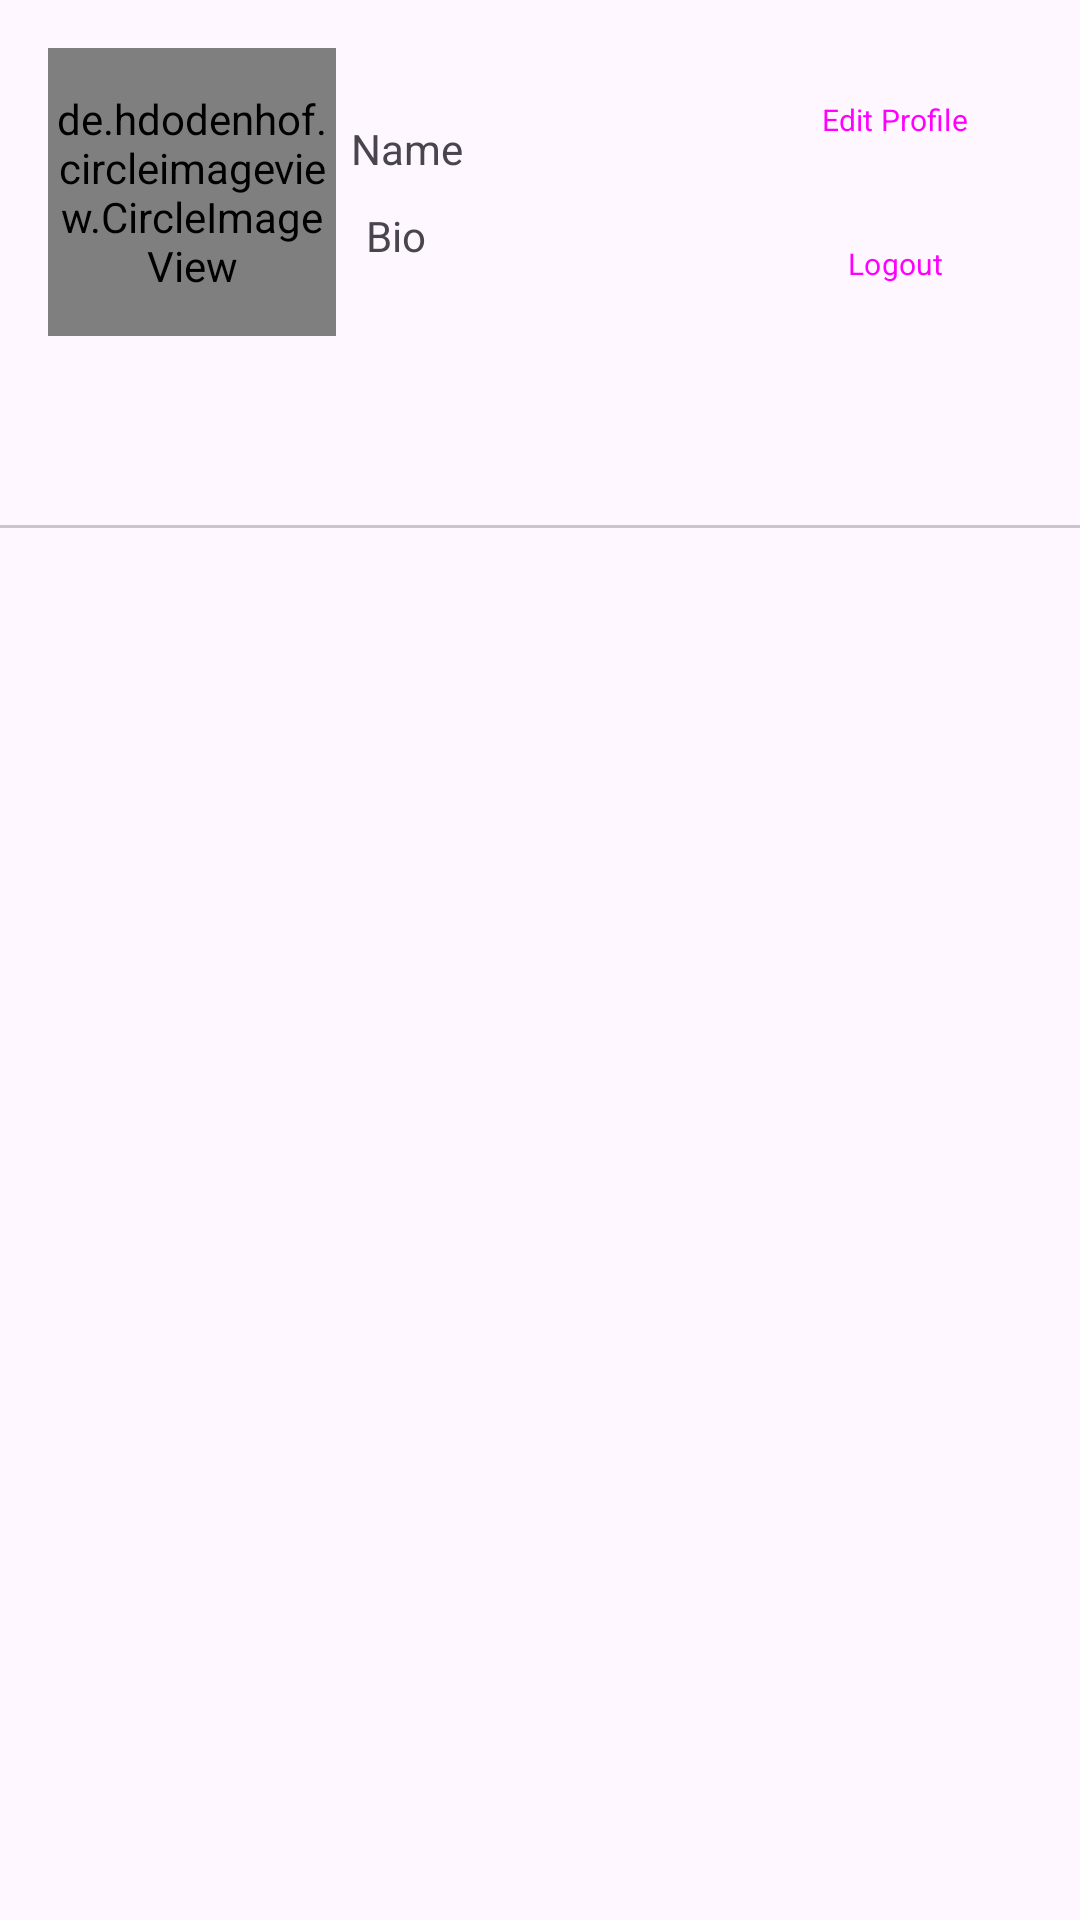

Android layout source for this screen:
<!-- AndroidManifest.xml: application theme Theme.FoodCorner -->
<!-- res/layout/fragment_profile.xml -->
<?xml version="1.0" encoding="utf-8"?>
<LinearLayout xmlns:android="http://schemas.android.com/apk/res/android"
    xmlns:app="http://schemas.android.com/apk/res-auto"
    xmlns:tools="http://schemas.android.com/tools"
    android:layout_width="match_parent"
    android:layout_height="match_parent"
    android:layout_marginTop="30dp"
    android:orientation="vertical"
    tools:context=".fragments.ProfileFragment">


    <androidx.constraintlayout.widget.ConstraintLayout
        android:layout_width="match_parent"
        android:layout_height="wrap_content">

        <de.hdodenhof.circleimageview.CircleImageView
            android:id="@+id/profile_image"
            android:layout_width="96dp"
            android:layout_height="96dp"
            android:layout_marginStart="16dp"
            android:layout_marginTop="16dp"
            android:layout_marginBottom="16dp"
            android:src="@drawable/account"
            app:layout_constraintBottom_toBottomOf="parent"
            app:layout_constraintStart_toStartOf="parent"
            app:layout_constraintTop_toTopOf="parent" />

        <TextView
            android:id="@+id/name"
            android:layout_width="wrap_content"
            android:layout_height="wrap_content"
            android:layout_margin="5dp"
            android:layout_marginStart="16dp"
            android:text="Name"
            app:layout_constraintBottom_toTopOf="@+id/bio"
            app:layout_constraintStart_toEndOf="@+id/profile_image"
            app:layout_constraintTop_toTopOf="parent"
            app:layout_constraintVertical_chainStyle="packed" />

        <TextView
            android:id="@+id/bio"
            android:layout_width="wrap_content"
            android:layout_height="wrap_content"
            android:layout_margin="5dp"
            android:text="Bio"
            app:layout_constraintBottom_toBottomOf="parent"
            app:layout_constraintStart_toStartOf="@+id/name"
            app:layout_constraintTop_toBottomOf="@+id/name" />

        <Button
            android:id="@+id/edit_profile"
            style="@style/Widget.Material3.Button.Icon"
            android:layout_width="wrap_content"
            android:layout_height="wrap_content"
            android:backgroundTint="#305571"
            android:text="Edit Profile"
            android:textSize="10sp"
            app:layout_constraintBottom_toBottomOf="@+id/profile_image"
            app:layout_constraintEnd_toEndOf="parent"
            app:layout_constraintHorizontal_bias="0.915"
            app:layout_constraintStart_toEndOf="@+id/profile_image"
            app:layout_constraintTop_toTopOf="@+id/profile_image"
            app:layout_constraintVertical_bias="0.0" />

        <Button
            android:id="@+id/logout"
            style="@style/Widget.Material3.Button.Icon"
            android:layout_width="wrap_content"
            android:layout_height="wrap_content"
            android:backgroundTint="#305571"
            android:text="Logout"
            android:textSize="10sp"
            app:layout_constraintBottom_toBottomOf="@+id/profile_image"
            app:layout_constraintEnd_toEndOf="parent"
            app:layout_constraintHorizontal_bias="0.915"
            app:layout_constraintStart_toEndOf="@+id/profile_image"
            app:layout_constraintTop_toTopOf="@+id/profile_image"
            app:layout_constraintVertical_bias="1.0" />


    </androidx.constraintlayout.widget.ConstraintLayout>

    <com.google.android.material.tabs.TabLayout
        android:id="@+id/tab_layout"
        android:layout_width="match_parent"
        android:layout_height="wrap_content" />

    <androidx.viewpager.widget.ViewPager
        android:id="@+id/viewPager"
        android:layout_width="match_parent"
        android:layout_height="0dp"
        android:layout_weight="1" />

</LinearLayout>
<!-- resources referenced by this layout -->
<resources>
  <style name="Theme.FoodCorner" parent="Base.Theme.FoodCorner" />
  <style name="Base.Theme.FoodCorner" parent="Theme.Material3.DayNight.NoActionBar">
          
          
          <item name="android:statusBarColor">@android:color/transparent</item>
          <item name="fontFamily">@font/aldrich</item>
      </style>
</resources>
